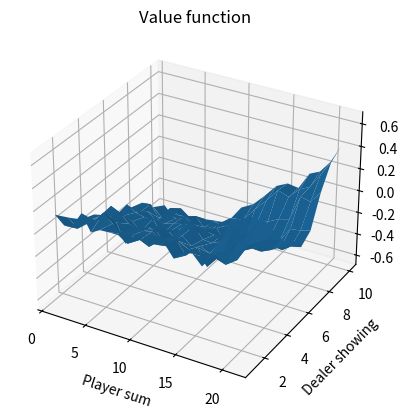
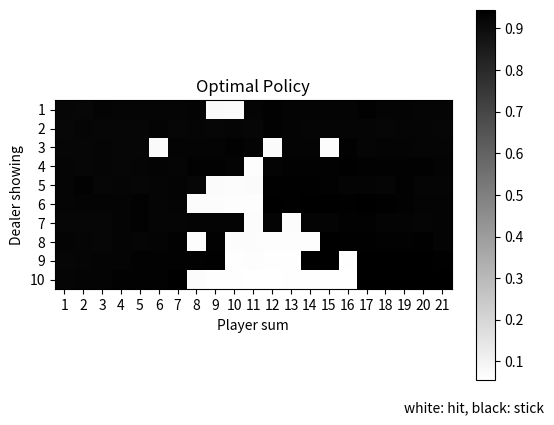

Generate these figures, in order, with matplotlib:
import random
import numpy as np
import matplotlib as ml
import matplotlib.pyplot as plt
from matplotlib import animation 
from matplotlib import colors

####### Q1. implement enviornment ####### 

black_cards = [1, 2, 3, 4, 5, 6, 7, 8, 9, 10]
red_cards = [-1, -2, -3, -4, -5, -6, -7, -8, -9, -10]
cheat_cards = [1, 2, 3, 4, 5, 6, 7, 8, 9, 10, 11, 12, 13, 14, 15, 16, 17, 18, 19, 20, 21]
cards = 2*black_cards + red_cards

hit = 0
stick = 1

dealer_sum = 0
player_sum = 0

def init():
    global dealer_sum
    global player_sum
    dealer_sum = random.choice(black_cards)
    #player_sum = random.choice(black_cards)
    player_sum = random.choice(cheat_cards) #for more observation, drop to random state and start episode

def step(stochastic_action):
    global dealer_sum
    global player_sum

    action = random.choices([hit, stick], [1 - stochastic_action, stochastic_action])[0]

    if action == hit:
        player_sum += random.choice(cards)
        if player_sum < 1 or player_sum > 21:
            reward = -1
            term = True
        else:
            reward = 0
            term = False
    if action == stick:
        term = True
        while dealer_sum <= 17 and dealer_sum >= 1:
            dealer_sum += random.choice(cards)
        if dealer_sum > 21 or dealer_sum < 1 or player_sum > dealer_sum:
            reward = 1
        if player_sum == dealer_sum:
            reward = 0
        if player_sum < dealer_sum:
            reward = -1

    return reward, term


####### Q2. Monte-carlo ####### 

N = []
Q = []
V = []

for i in range(10):
    list_tmp1 = []
    list_tmp2 = []
    list_tmp3 = []
    for j in range(21):
        list_tmp1.append([0.0,0.0])
        list_tmp2.append([0.0,0.0])
        list_tmp3.append(0.0)
    N.append(list_tmp1)
    Q.append(list_tmp2)
    V.append(list_tmp3)

Policy = []
for i in range(10):
    list_tmp = []
    for j in range(21):
        #list_tmp.append((j + 1) > 12 or (j + 1) < 4) # initial policy: hit if 4 <= sum <= 12
        #list_tmp.append(random.choice([0,1])) #initial policy: randomly deterministic
        list_tmp.append(0.5) #initial policy: randomly stochastic
    Policy.append(list_tmp)

def N_update(dealer_sum, player_sum, action):
    N[dealer_sum-1][player_sum-1][action] += 1

def action_val_update(dealer_sum, player_sum, action, goal):
    Q[dealer_sum-1][player_sum-1][action] += (goal - Q[dealer_sum-1][player_sum-1][action])/N[dealer_sum-1][player_sum-1][action]

def state_val_update(dealer_sum, player_sum, goal):
    V[dealer_sum-1][player_sum-1] += (goal - V[dealer_sum-1][player_sum-1])/(N[dealer_sum-1][player_sum-1][0] + N[dealer_sum-1][player_sum-1][1])

def e_greedy_update_indiv(dealer_sum, player_sum, e):
    Policy[dealer_sum - 1][player_sum - 1] = e/2 + np.argmax(Q[dealer_sum - 1][player_sum - 1])*(1-e)

def e_greedy_update(e):
    for i in range(10):
        for j in range(21):
            Policy[i][j] = e/2 + np.argmax(Q[i][j])*(1-e)


for i in range(100000):
    init()

    d = dealer_sum
    p_sums = []
    actions = []
    rwd = 0

    while(True):
        stochastic_action = Policy[d-1][player_sum-1]
        action = random.choices([hit, stick], [1 - stochastic_action, stochastic_action])[0]

        if player_sum not in p_sums:  #First-visit MC
            p_sums.append(player_sum)
            actions.append(action)

        rwd, term = step(action)
        if term:
            break


    for p, act in zip(p_sums, actions):
        N_update(d, p, act)
        action_val_update(d, p, act, rwd)
        #state_val_update(d, p, rwd)
        e_greedy_update_indiv(d, p, 100/(100 + N[d-1][p-1][hit] + N[d-1][p-1][stick]))

for i in range(10):
    for j in range(21):
        V[i][j] = max(Q[i][j])

data_val = np.array(V)
data_pol = np.array(Policy)

# Set up grid and test data
x = [1, 2, 3, 4, 5, 6, 7, 8, 9, 10, 11, 12, 13, 14, 15, 16, 17, 18, 19, 20, 21]
y = [1, 2, 3, 4, 5, 6, 7, 8, 9, 10]

hf = plt.figure()
ha = hf.add_subplot(111, projection='3d')

X, Y = np.meshgrid(x, y)  # `plot_surface` expects `x` and `y` data to be 2D
ha.plot_surface(X, Y, data_val)

plt.title("Value function")
plt.xlabel("Player sum")
plt.ylabel("Dealer showing")

plt.figure()
plt.imshow(data_pol, interpolation = 'none', cmap = 'binary')
  
plt.xticks(np.arange(len(x)), x)
plt.yticks(np.arange(len(y)), y)

plt.title("Optimal Policy")
plt.colorbar()
plt.xlabel("Player sum")
plt.ylabel("Dealer showing")
plt.text(18, 16, "white: hit, black: stick")
plt.show()